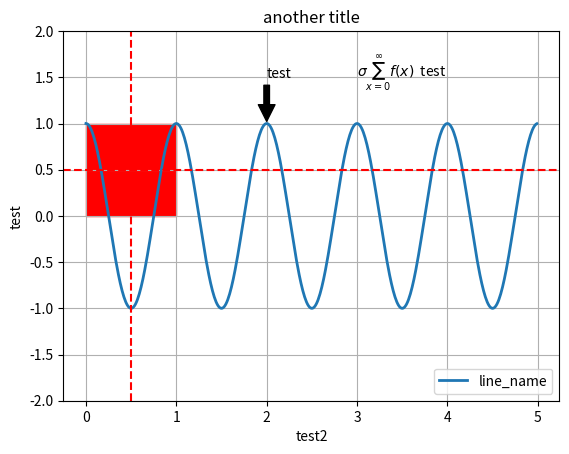

The matplotlib source for this figure:
import matplotlib.pyplot as plt
import matplotlib.patches as patches
import numpy as np

ax = plt.subplot()

t = np.arange(0.0, 5.0, 0.01)
s = np.cos(2*np.pi*t)
line, = ax.plot(t, s, lw=2)
ax.set_ylim(-2, 2)
ax.axhline(y=0.5, color='r', linestyle='--') #horizontal line
ax.axvline(x=0.5, color='r', linestyle='--') #vertical line
#here we exercise all different sorts of annotation powers

ax.text(3, 1.5, r"$\sigma \sum_{x = 0}^\infty f(x)$  test")

# Create a Rectangle patch
rect = patches.Rectangle((0, 0), 1, 1, linewidth=1, edgecolor='r', facecolor='red')
ax.add_patch(rect)


ax.annotate('test', xy=(2, 1), xytext=(2, 1.5),
             arrowprops=dict(facecolor='black', shrink=0.05),
             )
ax.grid() #use plt.grid() if the grids don't show up
ax.legend([line], ["line_name"])
ax.set_ylabel("test")
ax.set_xlabel("test2")
ax.set_title("another title")

plt.show()
